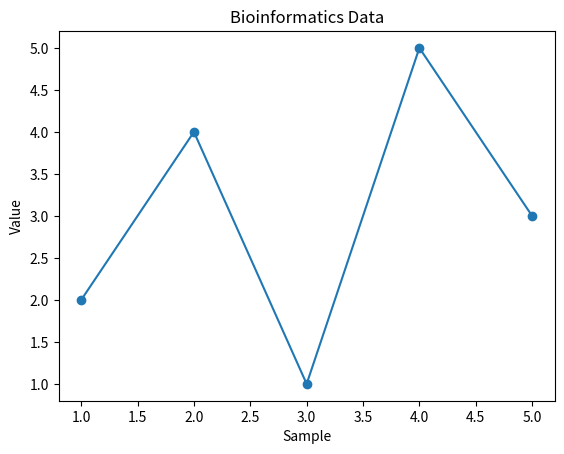

The matplotlib source for this figure:
# -*- coding: utf-8 -*-
# Python 生物信息常用程序与 R 语言简介（ch13 p311）
# 来源：陈铭《生物信息学》第三版 自学示例
# 依赖安装：
#   Python 3.9+；依赖：matplotlib。安装命令：pip install matplotlib 或 conda install -c conda-forge matplotlib。PyMOL 为可选外部工具，安装：conda install -c schrodinger pymol-bundle（或系统包管理器）。

import matplotlib
matplotlib.use('Agg')  # 使用非交互后端，便于脚本保存图片
import matplotlib.pyplot as plt

x = [1, 2, 3, 4, 5]  # 样本编号
y = [2, 4, 1, 5, 3]  # 对应数值

plt.plot(x, y, marker='o')  # 折线图，数据点用圆点标记
plt.xlabel('Sample')  # x 轴标签
plt.ylabel('Value')  # y 轴标签
plt.title('Bioinformatics Data')  # 图标题
plt.savefig('plot.png', dpi=300)  # 保存为高分辨率 PNG
plt.show()  # 显示图形（在 Agg 后端下无窗口，仅占位）

# PyMOL 命令行示例（需先安装 PyMOL，本脚本不执行）
# 终端运行：pymol protein.pdb
# 在 PyMOL 交互界面中执行：
# show cartoon
# color blue, chain A
# png structure.png, width=800, height=600, dpi=300
